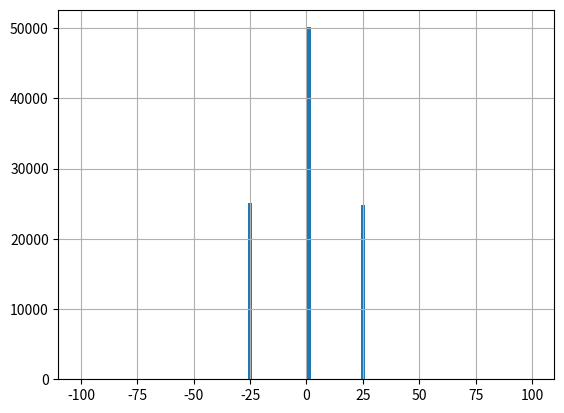

Reproduce this figure in Python.
''' Script to simulate the effect of finite resolution (pixel pitch) in the residual plot.
A straight line fit through a DUT between two telescope planes is done.
For the 'fit' just the telescope planes are used and the fit is done in one dimension (x or y)
No multiple scattering and pixel charge sharing / cluster were considered. The result shows
the typical gauss in spikes structure. In reality the spikes are smeared by gaussians due to
multiple scattering.
'''

import numpy as np
import matplotlib.pyplot as plt
from matplotlib.patches import Rectangle


def plot_setup(telescope_pitch, DUT_pitch, z_positions, plane_offsets, beam_divergenz, beam_size, tracks_mc, tracks_reco, hits_mc, hits_track_reco_2, hits, plot_n_tracks=5):
    plt.clf()
    plt.xlim((z_positions[0] - 0.5, z_positions[-1] + 0.5))
    plt.ylim((-12 * telescope_pitch, 12 * telescope_pitch))
    plt.xlabel('z [cm]')
    plt.ylabel('x/y [um]')

    # Plot devices
    currentAxis = plt.gca()
    for index, z_position in enumerate(z_positions):
        if index == 1:
            for position in range(-10 * DUT_pitch, 10 * DUT_pitch, DUT_pitch):
                currentAxis.add_patch(Rectangle((z_position - 0.05, position + plane_offsets[index]), 0.1, DUT_pitch, facecolor="white"))
        else:
            for position in range(-10 * telescope_pitch, 10 * telescope_pitch, telescope_pitch):
                currentAxis.add_patch(Rectangle((z_position - 0.05, position + plane_offsets[index]), 0.1, telescope_pitch, facecolor="white"))

    # PLot some tracks with hits
    for i, track in enumerate(tracks_mc):
        plt.plot([z_positions[0], z_positions[2]], [track[0], track[1]], '-', linewidth=2, color='blue', label='MC track')
        plt.plot([z_positions[0], z_positions[2]], [tracks_reco[i][0], tracks_reco[i][1]], '--', linewidth=2, color='red', label='Reco track')
        for index, pixel in enumerate(hits[i]):  # Plot reco hit positions
            if index == 1:
                position = pixel * DUT_pitch + plane_offsets[index]
                currentAxis.add_patch(Rectangle((z_positions[index] - 0.05, position), 0.1, DUT_pitch, facecolor="Grey"))
            else:
                position = pixel * telescope_pitch + plane_offsets[index]
                currentAxis.add_patch(Rectangle((z_positions[index] - 0.05, position), 0.1, telescope_pitch, facecolor="Grey"))
        plt.plot([z_positions[1], z_positions[1]], [hits_mc[i], hits_mc[i]], 'o', linewidth=2, color='blue', label='MC hit')  # Plot mc hit positions
        plt.plot([z_positions[1], z_positions[1]], [hits_track_reco_2[i], hits_track_reco_2[i]], 'o', linewidth=2, color='red', label='Reco hit')  # Plot mc hit positions
        if i >= plot_n_tracks - 1:
            break
        if i == 0:
            plt.legend(loc=0)

    plt.show()


def plot_residuals(hits_reco_2, hits_track_reco_2, DUT_pitch):
    plt.clf()
    plt.grid()
    plt.hist(hits_reco_2 - hits_track_reco_2, bins=100, range=(-2 * DUT_pitch, 2 * DUT_pitch))
    plt.show()


if __name__ == '__main__':
    telescope_pitch = 50  # mu
    DUT_pitch = 50  # mu
    z_positions = [0., 20., 40.]  # cm
    plane_offsets = [0., 0., 0.]  # plane (DUT + telescope) offsets in mu, due to not perfect alignment, FIXME: domakes residual not centered

    n_tracks = 100000
    beam_divergenz = 1  # mrad
    beam_size = (0, 10)  # beam size in pixel

    np.random.seed(0)
    thetas = np.random.normal(0, beam_divergenz, n_tracks)
    beam_offsets = np.random.normal(0, 2.5 * DUT_pitch, n_tracks)

    tracks_mc = np.column_stack((beam_offsets, beam_offsets + (z_positions[-1] - z_positions[0]) * np.arctan(thetas * 0.001) * 1e4))  # in um, um, defined as x intersection on the telescope planes
    hits_mc_2 = tracks_mc[:, 0] + (tracks_mc[:, 1] - tracks_mc[:, 0]) / 2.  # real hit position in DUT

    # Digitized hit info (firing pixels) for all 3 planes
    hits_reco_1 = ((tracks_mc[:, 0] - plane_offsets[0]) / telescope_pitch).astype(np.int32)
    hits_reco_2 = ((tracks_mc[:, 0] + (tracks_mc[:, 1] - tracks_mc[:, 0]) / 2.) / DUT_pitch).astype(np.int32)
    hits_reco_3 = ((tracks_mc[:, 1] - plane_offsets[2]) / telescope_pitch).astype(np.int32)
    # Correct for int conversion that int(]-1 .. 1[) = 0
    hits_reco_1[tracks_mc[:, 0] - plane_offsets[0] < 0] = hits_reco_1[tracks_mc[:, 0] - plane_offsets[0] < 0] - 1
    hits_reco_2[tracks_mc[:, 0] + (tracks_mc[:, 1] - tracks_mc[:, 0]) / 2. < 0] = hits_reco_2[tracks_mc[:, 0] + (tracks_mc[:, 1] - tracks_mc[:, 0]) / 2. < 0] - 1
    hits_reco_3[tracks_mc[:, 1] - plane_offsets[2] < 0] = hits_reco_3[tracks_mc[:, 1] - plane_offsets[2] < 0] - 1
    hits_reco = np.column_stack((hits_reco_1, hits_reco_2, hits_reco_3))

    # Calculate track from telescope reco hits and the intersection with DUT plane
    tracks_reco = np.column_stack((hits_reco_1 * telescope_pitch + plane_offsets[0] + telescope_pitch / 2., hits_reco_3 * telescope_pitch + plane_offsets[2] + telescope_pitch / 2.))
    hits_track_reco_2 = tracks_reco[:, 0] + (tracks_reco[:, 1] - tracks_reco[:, 0]) / 2.
    # Calculate reco hit from firing pixel
    hits_pos_reco_2 = hits_reco_2 * DUT_pitch + plane_offsets[1] + DUT_pitch / 2.

    plot_setup(telescope_pitch, DUT_pitch, z_positions, plane_offsets, beam_divergenz, beam_size, tracks_mc, tracks_reco, hits_mc_2, hits_track_reco_2, hits_reco, plot_n_tracks=30)
    plot_residuals(hits_pos_reco_2, hits_track_reco_2, DUT_pitch)
